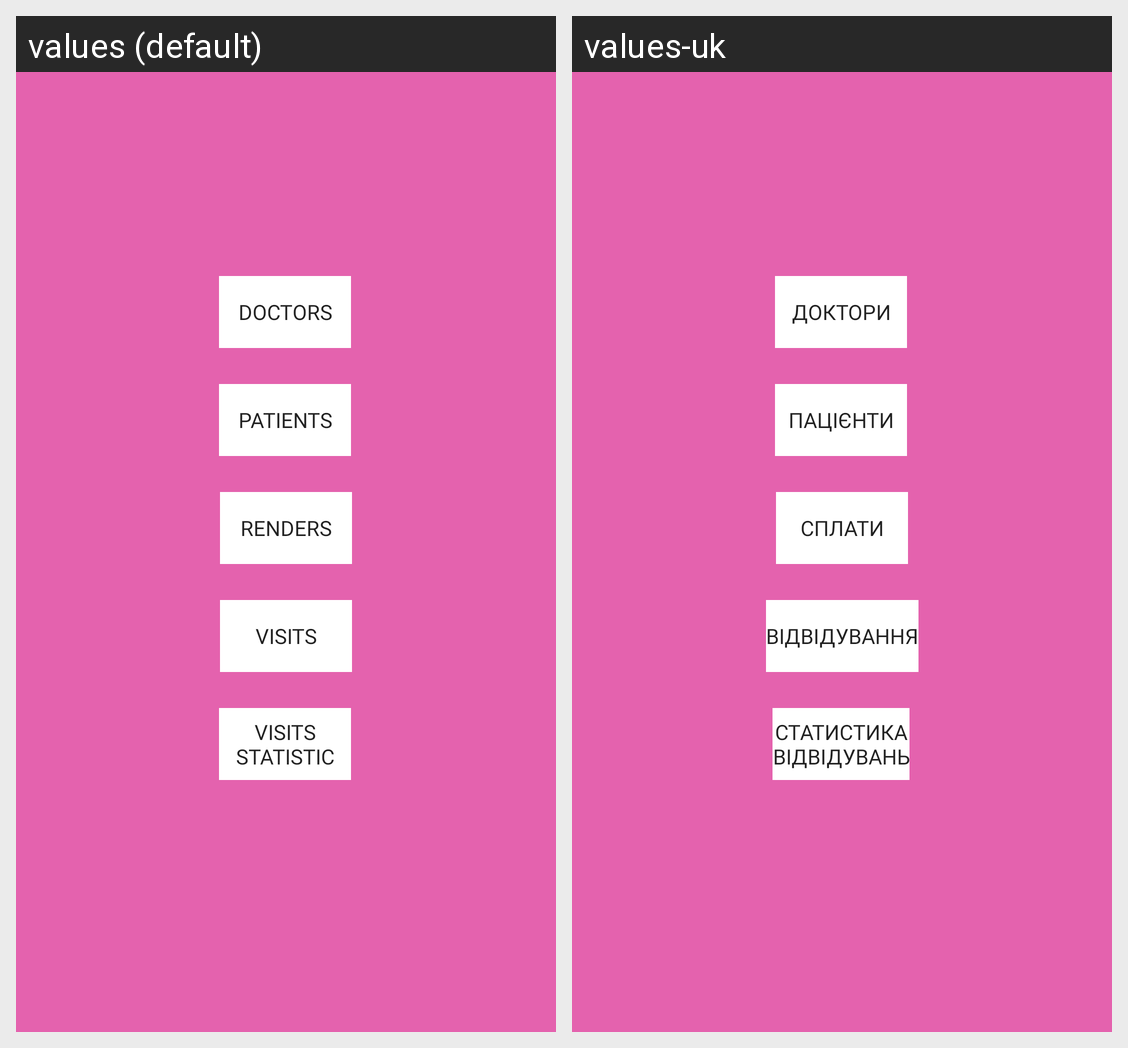

Locale-by-locale string values for the Android screen shown in this grid:
Android screen res/layout/activity_report.xml rendered under 2 locales, left to right: values (default), values-uk. Device: Nexus 5 (rendered at 1080×1920; each locale shown at half size, 540×960, under a caption strip naming it); theme AppTheme.
Strings drawn on this screen, with the default value and each locale's value (text and hints the layout hard-codes, and strings that could not be matched under every locale, appear in the picture but are not listed):

doctors
  values: Doctors
  values-uk: Доктори

patients
  values: Patients
  values-uk: Пацієнти

renders
  values: Renders
  values-uk: Cплати

visits
  values: Visits
  values-uk: Відвідування

visitsStatistic
  values: Visits
      Statistic
  values-uk: Статистика
      Відвідувань
